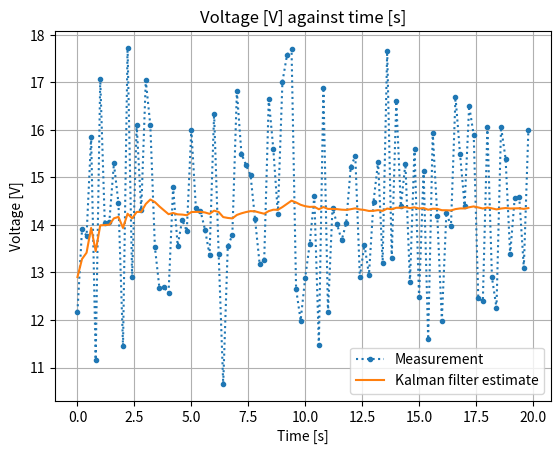

Reproduce this figure in Python.
#!/usr/bin/env python3

"""
Chapter 10: Extremely Simple Example
"""
from matplotlib import pyplot as plt
import numpy as np

# from numpy.linalg import inv
import random

NUM_SAMPLES = 100
DELTA_TIME = 0.2
BATTERY_VOLTAGE = 14

# System model parameters for Kalman Filter
A = np.array([1])  # state transition
H = np.array([1])  # state -> measurement
Q = np.array([0])  # Covariance of state transition noise
R = np.array([2 * 2])  # Covariance of measurement noise


def generate_random_voltage_measurement():
    return BATTERY_VOLTAGE + 4 * random.triangular(-1, 1, 0)


def plot_data(timestamps, measurements, estimates):
    plt.title("Voltage [V] against time [s]")
    plt.xlabel("Time [s]")
    plt.ylabel("Voltage [V]")
    plt.plot(
        timestamps, measurements, label="Measurement", marker=".", linestyle="dotted"
    )
    plt.plot(timestamps, estimates, label="Kalman filter estimate")
    plt.legend()
    plt.grid()
    plt.show()


def inverse_of_1D_matrix(mat):
    # np.linalg.inv does not handle 1D matrix inverse
    return np.array([1 / mat[0]])


def simple_kalman_filter(prev_x_estimate, prev_P_estimate):
    # Step I: Predict state
    x_predict = A * prev_x_estimate
    # Step I: Predict error covariance
    P_predict = A * prev_P_estimate * A.transpose() + Q

    # Step II: Compute Kalman Gain
    K = (
        P_predict
        * H.transpose()
        * inverse_of_1D_matrix(H * P_predict * H.transpose() + R)
    )

    # Step III: Compute estimate
    x_estimate = x_predict + K * (z - H * x_predict)

    # Step IV: Compute error covariance
    P_estimate = P_predict - K * H * P_predict

    return [x_estimate, P_estimate]


if __name__ == "__main__":
    saved_timestamps = np.zeros(NUM_SAMPLES)
    saved_measurements = np.zeros(NUM_SAMPLES)
    saved_estimates = np.zeros(NUM_SAMPLES)

    x_estimate = np.array([BATTERY_VOLTAGE])  # Initial state estimate
    P_estimate = np.array(
        [6]
    )  # Make estimated error covariance on the larger size for initial condition

    for i in range(NUM_SAMPLES):
        z = generate_random_voltage_measurement()

        [x_estimate, P_estimate] = simple_kalman_filter(x_estimate, P_estimate)

        # Save results for plotting
        saved_timestamps[i] = DELTA_TIME * i
        saved_measurements[i] = z
        saved_estimates[i] = x_estimate[0]

    plot_data(saved_timestamps, saved_measurements, saved_estimates)
